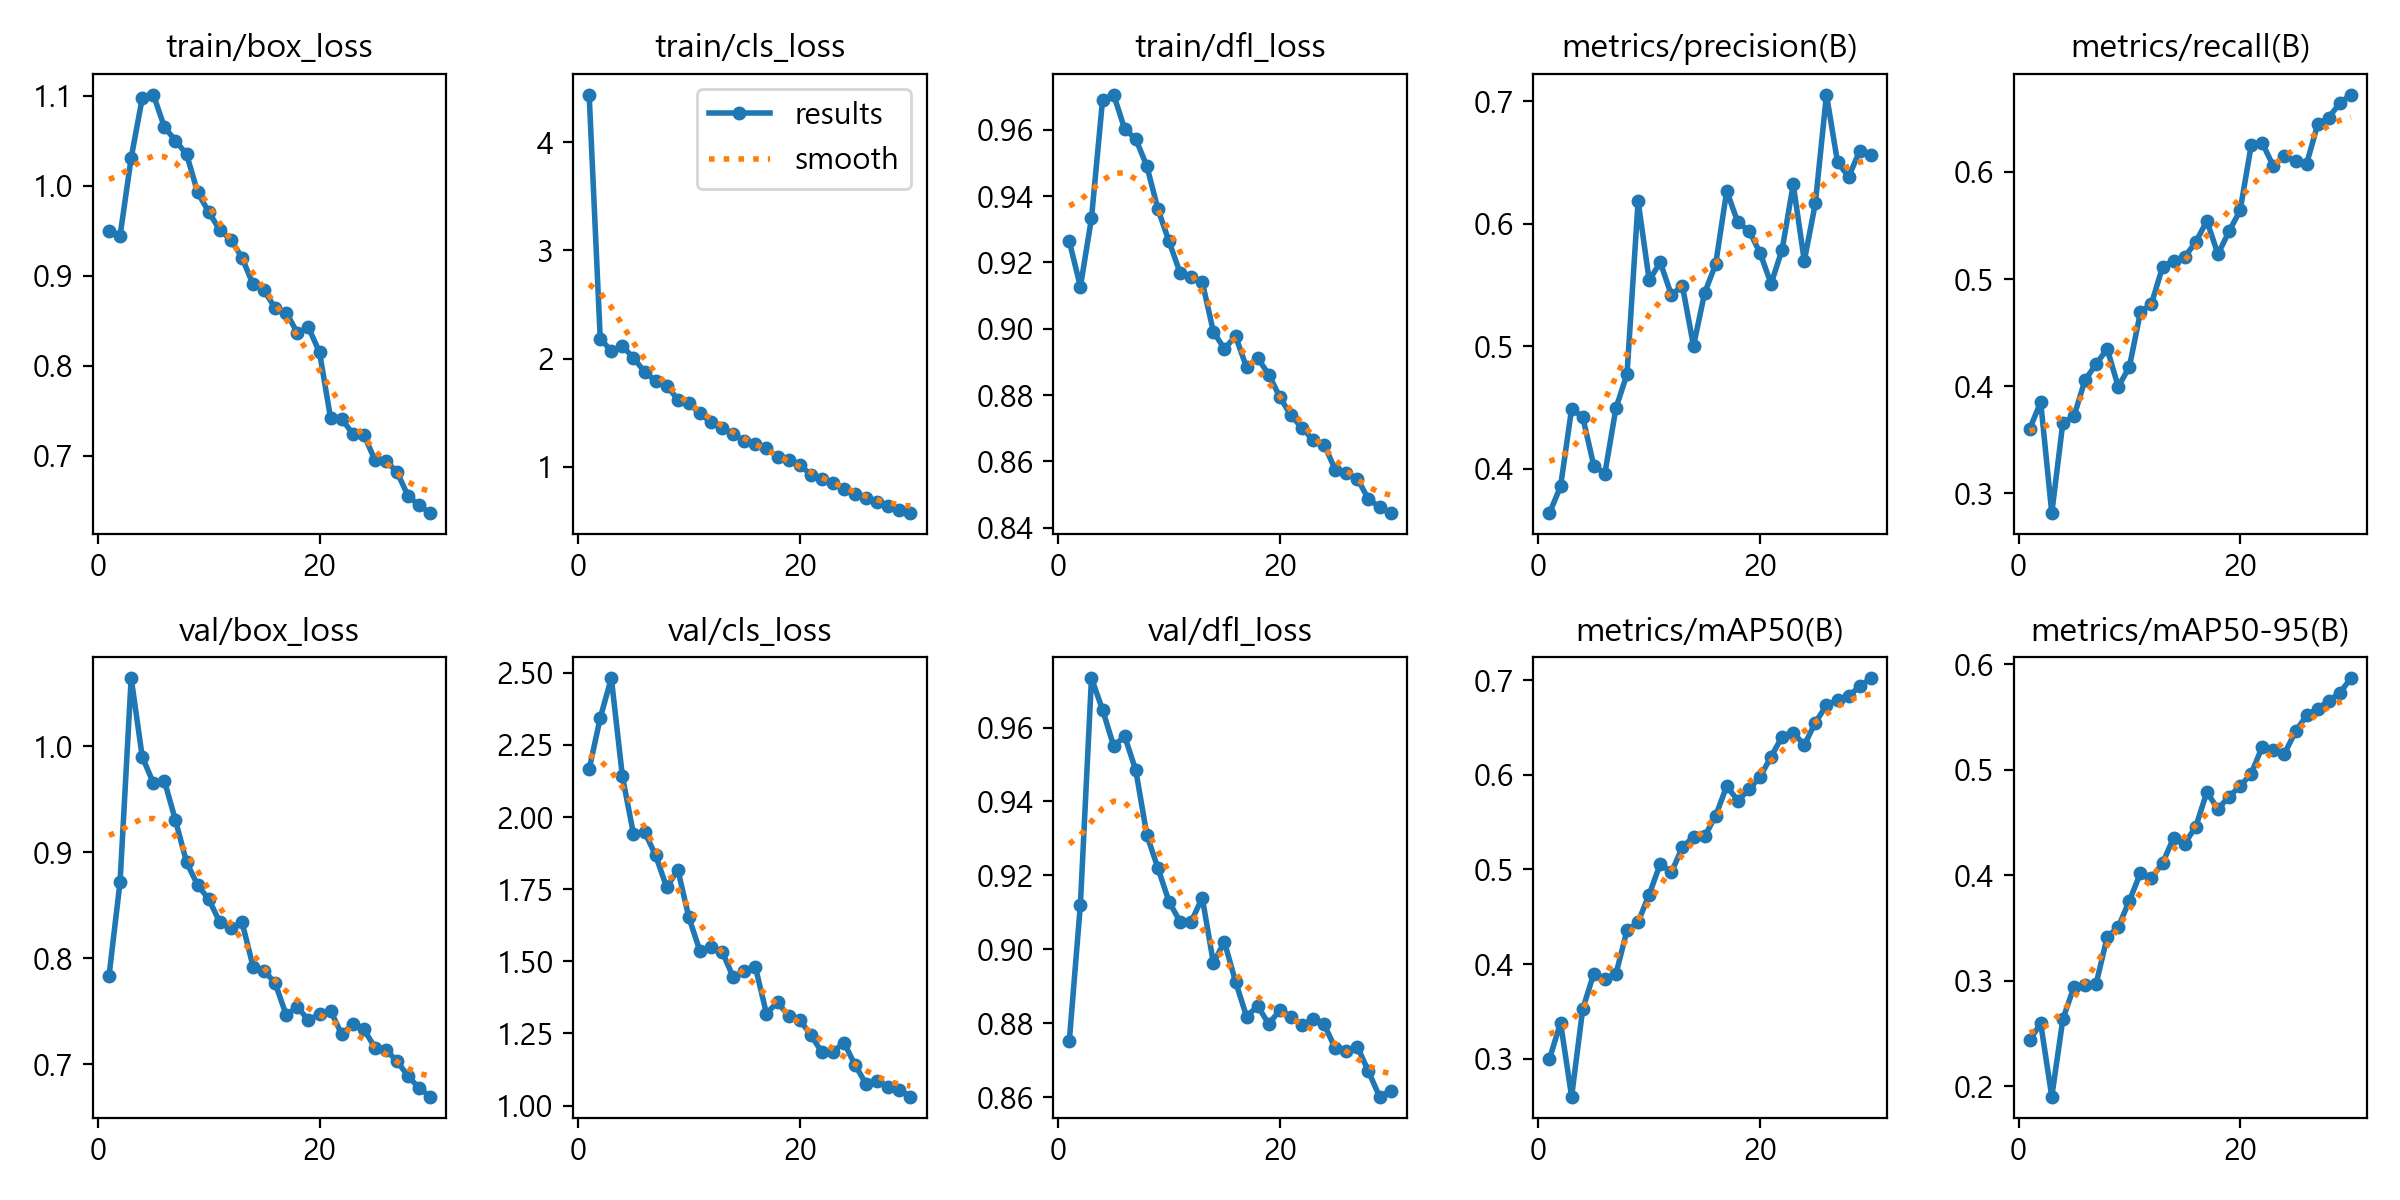

Source data for this figure (header and first rows):
epoch, time, train/box_loss, train/cls_loss, train/dfl_loss, metrics/precision(B), metrics/recall(B), metrics/mAP50(B), metrics/mAP50-95(B), val/box_loss, val/cls_loss, val/dfl_loss, lr/pg0, lr/pg1, lr/pg2
1, 392.1, 0.95, 4.44, 0.9264, 0.3639, 0.3598, 0.2996, 0.2433, 0.7835, 2.166, 0.8752, 0.07007, 0.003325, 0.003325
2, 778.7, 0.9446, 2.184, 0.9127, 0.3856, 0.3852, 0.3381, 0.2596, 0.8725, 2.343, 0.9121, 0.03985, 0.006439, 0.006439
3, 1164, 1.031, 2.07, 0.9333, 0.4489, 0.2814, 0.2599, 0.1901, 1.065, 2.481, 0.9734, 0.009413, 0.009332, 0.009332
4, 1549, 1.097, 2.114, 0.969, 0.4423, 0.3658, 0.3524, 0.2635, 0.9902, 2.141, 0.9648, 0.00901, 0.00901, 0.00901
5, 1934, 1.101, 2.006, 0.9706, 0.4026, 0.3716, 0.3898, 0.2942, 0.9656, 1.941, 0.955, 0.00868, 0.00868, 0.00868
6, 2319, 1.065, 1.878, 0.9602, 0.3962, 0.4057, 0.3847, 0.2956, 0.9674, 1.949, 0.9576, 0.00835, 0.00835, 0.00835
7, 2703, 1.05, 1.794, 0.9572, 0.4495, 0.4204, 0.3896, 0.297, 0.9303, 1.867, 0.9485, 0.00802, 0.00802, 0.00802
8, 3087, 1.035, 1.75, 0.949, 0.4773, 0.4348, 0.4356, 0.3413, 0.8908, 1.756, 0.9309, 0.00769, 0.00769, 0.00769
9, 3472, 0.9927, 1.62, 0.9361, 0.6185, 0.3994, 0.4444, 0.3508, 0.8692, 1.818, 0.922, 0.00736, 0.00736, 0.00736
10, 3856, 0.9708, 1.585, 0.9263, 0.5538, 0.4178, 0.4735, 0.3758, 0.856, 1.652, 0.9129, 0.00703, 0.00703, 0.00703
11, 4240, 0.9507, 1.493, 0.9168, 0.5684, 0.4688, 0.5059, 0.4018, 0.8341, 1.535, 0.9075, 0.0067, 0.0067, 0.0067
12, 4621, 0.9401, 1.412, 0.9157, 0.5419, 0.477, 0.4969, 0.3973, 0.8284, 1.548, 0.9075, 0.00637, 0.00637, 0.00637
13, 5005, 0.9201, 1.356, 0.9141, 0.5492, 0.5113, 0.5234, 0.4115, 0.8344, 1.534, 0.914, 0.00604, 0.00604, 0.00604
14, 5389, 0.8903, 1.301, 0.8991, 0.5003, 0.5172, 0.5346, 0.4356, 0.7924, 1.445, 0.8964, 0.00571, 0.00571, 0.00571
15, 5773, 0.8836, 1.238, 0.8939, 0.5433, 0.5206, 0.5349, 0.4299, 0.7886, 1.465, 0.902, 0.00538, 0.00538, 0.00538
16, 6158, 0.8639, 1.208, 0.8978, 0.5669, 0.5345, 0.5566, 0.4462, 0.7765, 1.48, 0.8913, 0.00505, 0.00505, 0.00505
17, 6543, 0.859, 1.169, 0.8883, 0.6268, 0.5542, 0.5882, 0.4788, 0.7465, 1.319, 0.8818, 0.00472, 0.00472, 0.00472
18, 6927, 0.8364, 1.092, 0.8912, 0.601, 0.5232, 0.5726, 0.4626, 0.7545, 1.358, 0.8847, 0.00439, 0.00439, 0.00439
19, 7309, 0.8426, 1.063, 0.8862, 0.5943, 0.5445, 0.5845, 0.4746, 0.7415, 1.31, 0.8798, 0.00406, 0.00406, 0.00406
20, 7691, 0.8149, 1.02, 0.8794, 0.5763, 0.564, 0.5978, 0.4844, 0.7477, 1.297, 0.8835, 0.00373, 0.00373, 0.00373
21, 8094, 0.7414, 0.9248, 0.8739, 0.5509, 0.6248, 0.6191, 0.4963, 0.7507, 1.245, 0.8818, 0.0034, 0.0034, 0.0034
22, 8476, 0.7408, 0.8905, 0.8701, 0.5789, 0.627, 0.6404, 0.5219, 0.7284, 1.185, 0.8795, 0.00307, 0.00307, 0.00307
23, 8858, 0.7244, 0.8475, 0.8664, 0.632, 0.6054, 0.6447, 0.5191, 0.738, 1.187, 0.8811, 0.00274, 0.00274, 0.00274
24, 9239, 0.7233, 0.798, 0.865, 0.5696, 0.6152, 0.6314, 0.5152, 0.7332, 1.218, 0.8797, 0.00241, 0.00241, 0.00241
25, 9621, 0.695, 0.7468, 0.8575, 0.6168, 0.6097, 0.6553, 0.5363, 0.7159, 1.14, 0.8732, 0.00208, 0.00208, 0.00208
26, 10002, 0.6942, 0.7066, 0.8564, 0.7052, 0.6075, 0.6735, 0.5514, 0.714, 1.074, 0.8724, 0.00175, 0.00175, 0.00175
27, 10384, 0.6816, 0.6765, 0.8548, 0.6501, 0.6444, 0.6791, 0.558, 0.7028, 1.085, 0.8736, 0.00142, 0.00142, 0.00142
28, 10766, 0.655, 0.6383, 0.8486, 0.6382, 0.6508, 0.6832, 0.5653, 0.689, 1.065, 0.8669, 0.00109, 0.00109, 0.00109
29, 11147, 0.6447, 0.5996, 0.8462, 0.6592, 0.6643, 0.6934, 0.5728, 0.6774, 1.054, 0.8601, 0.00076, 0.00076, 0.00076
30, 11529, 0.6361, 0.5709, 0.8444, 0.6562, 0.6722, 0.7022, 0.5868, 0.6696, 1.031, 0.8617, 0.00043, 0.00043, 0.00043
